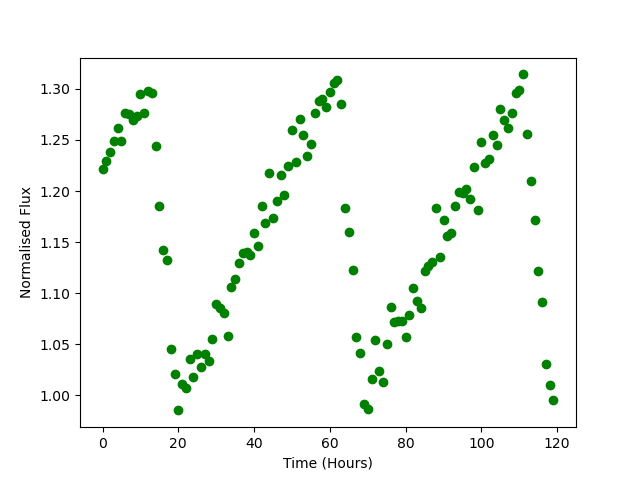

The table this chart was drawn from, first rows:
Time, Flux
0.0, 1.221
1.0, 1.229
2.0, 1.238
3.0, 1.249
4.0, 1.262
5.0, 1.249
6.0, 1.276
7.0, 1.276
8.0, 1.27
9.0, 1.273
10.0, 1.295
11.0, 1.277
12.0, 1.298
13.0, 1.296
14.0, 1.244
15.0, 1.186
16.0, 1.142
17.0, 1.133
18.0, 1.045
19.0, 1.021
20.0, 0.9853
21.0, 1.011
22.0, 1.008
23.0, 1.036
24.0, 1.018
25.0, 1.04
26.0, 1.028
27.0, 1.04
28.0, 1.034
29.0, 1.055
30.0, 1.09
31.0, 1.086
32.0, 1.081
33.0, 1.059
34.0, 1.106
35.0, 1.114
36.0, 1.129
37.0, 1.139
38.0, 1.14
39.0, 1.137
40.0, 1.159
41.0, 1.146
42.0, 1.185
43.0, 1.168
44.0, 1.218
45.0, 1.174
46.0, 1.191
47.0, 1.216
48.0, 1.196
49.0, 1.225
50.0, 1.26
51.0, 1.229
52.0, 1.271
53.0, 1.254
54.0, 1.234
55.0, 1.246
56.0, 1.276
57.0, 1.288
58.0, 1.29
59.0, 1.282
... 60 more rows
